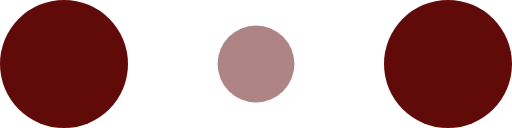
t = 0.00 s
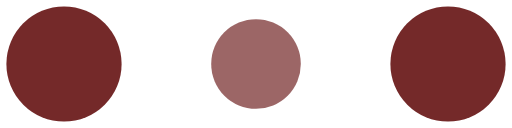
t = 0.10 s
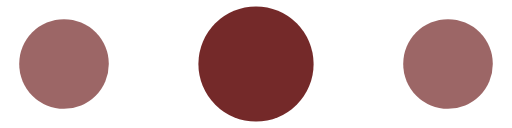
t = 0.30 s
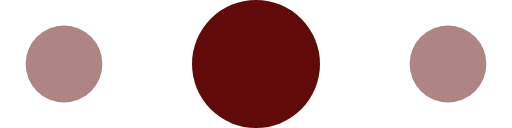
t = 0.40 s
t = 0.50 s: frame unchanged from t = 0.30 s, image omitted
t = 0.70 s: frame unchanged from t = 0.10 s, image omitted

The animated SVG that drew these frames (rendered in a browser with its animation timeline set to each time). Animation: 6 SMIL elements (animate=6); one cycle of 0.80 s, repeats indefinitely.

<!-- By Sam Herbert (@sherb), for everyone. More @ http://goo.gl/7AJzbL -->
<svg width="120" height="30" viewBox="0 0 120 30" xmlns="http://www.w3.org/2000/svg" fill="#600a0a">
    <circle cx="15" cy="15" r="15">
        <animate attributeName="r" from="15" to="15"
                 begin="0s" dur="0.8s"
                 values="15;9;15" calcMode="linear"
                 repeatCount="indefinite" />
        <animate attributeName="fill-opacity" from="1" to="1"
                 begin="0s" dur="0.8s"
                 values="1;.5;1" calcMode="linear"
                 repeatCount="indefinite" />
    </circle>
    <circle cx="60" cy="15" r="9" fill-opacity="0.3">
        <animate attributeName="r" from="9" to="9"
                 begin="0s" dur="0.8s"
                 values="9;15;9" calcMode="linear"
                 repeatCount="indefinite" />
        <animate attributeName="fill-opacity" from="0.5" to="0.5"
                 begin="0s" dur="0.8s"
                 values=".5;1;.5" calcMode="linear"
                 repeatCount="indefinite" />
    </circle>
    <circle cx="105" cy="15" r="15">
        <animate attributeName="r" from="15" to="15"
                 begin="0s" dur="0.8s"
                 values="15;9;15" calcMode="linear"
                 repeatCount="indefinite" />
        <animate attributeName="fill-opacity" from="1" to="1"
                 begin="0s" dur="0.8s"
                 values="1;.5;1" calcMode="linear"
                 repeatCount="indefinite" />
    </circle>
</svg>